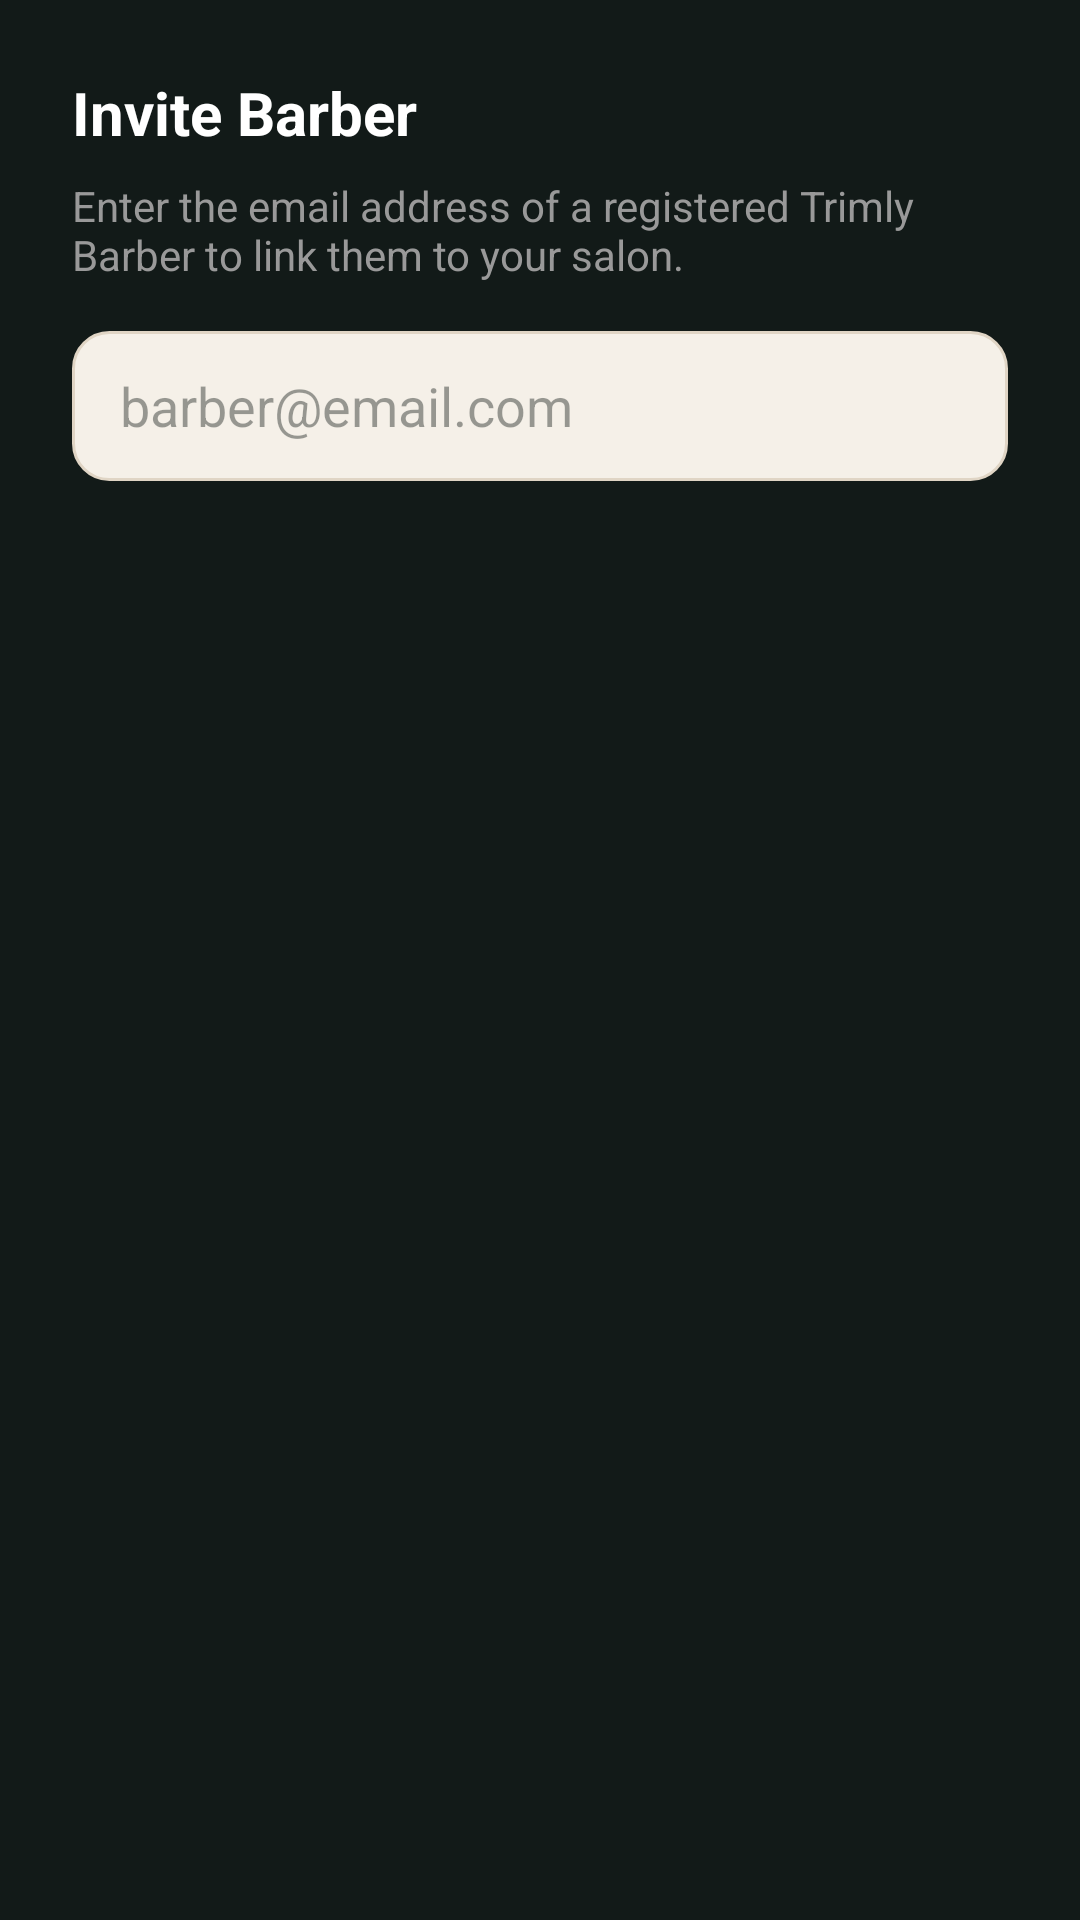

The Android layout XML behind this screen, and the referenced resources:
<!-- AndroidManifest.xml: application theme Theme.Trimly -->
<!-- res/layout/dialog_add_barber.xml -->
<?xml version="1.0" encoding="utf-8"?>
<LinearLayout xmlns:android="http://schemas.android.com/apk/res/android"
    android:layout_width="match_parent"
    android:layout_height="wrap_content"
    android:background="#121A18"
    android:orientation="vertical"
    android:padding="24dp">

    <TextView
        android:layout_width="match_parent"
        android:layout_height="wrap_content"
        android:text="Invite Barber"
        android:textColor="#FFFFFF"
        android:textSize="20sp"
        android:textStyle="bold" />

    <TextView
        android:layout_width="match_parent"
        android:layout_height="wrap_content"
        android:layout_marginTop="8dp"
        android:text="Enter the email address of a registered Trimly Barber to link them to your salon."
        android:textColor="#999999"
        android:textSize="14sp" />

    <EditText
        android:id="@+id/et_barber_email"
        android:layout_width="match_parent"
        android:layout_height="50dp"
        android:layout_marginTop="16dp"
        android:background="@drawable/bg_input_beige"
        android:hint="barber@email.com"
        android:inputType="textEmailAddress"
        android:paddingHorizontal="16dp"
        android:textColor="#080E0D"
        android:textColorHint="#66080E0D" />

</LinearLayout>
<!-- resources referenced by this layout -->
<resources>
  <!-- drawable bg_input_beige (drawable) -->
  <shape xmlns:android="http://schemas.android.com/apk/res/android">
      <solid android:color="#F5F0E8"/>
      <corners android:radius="12dp"/>
      <stroke android:color="#E0D5C5" android:width="1dp"/>
  </shape>
  <style name="Theme.Trimly" parent="Base.Theme.Trimly" />
  <style name="Base.Theme.Trimly" parent="Theme.Material3.DayNight.NoActionBar">
          
          
      </style>
</resources>
